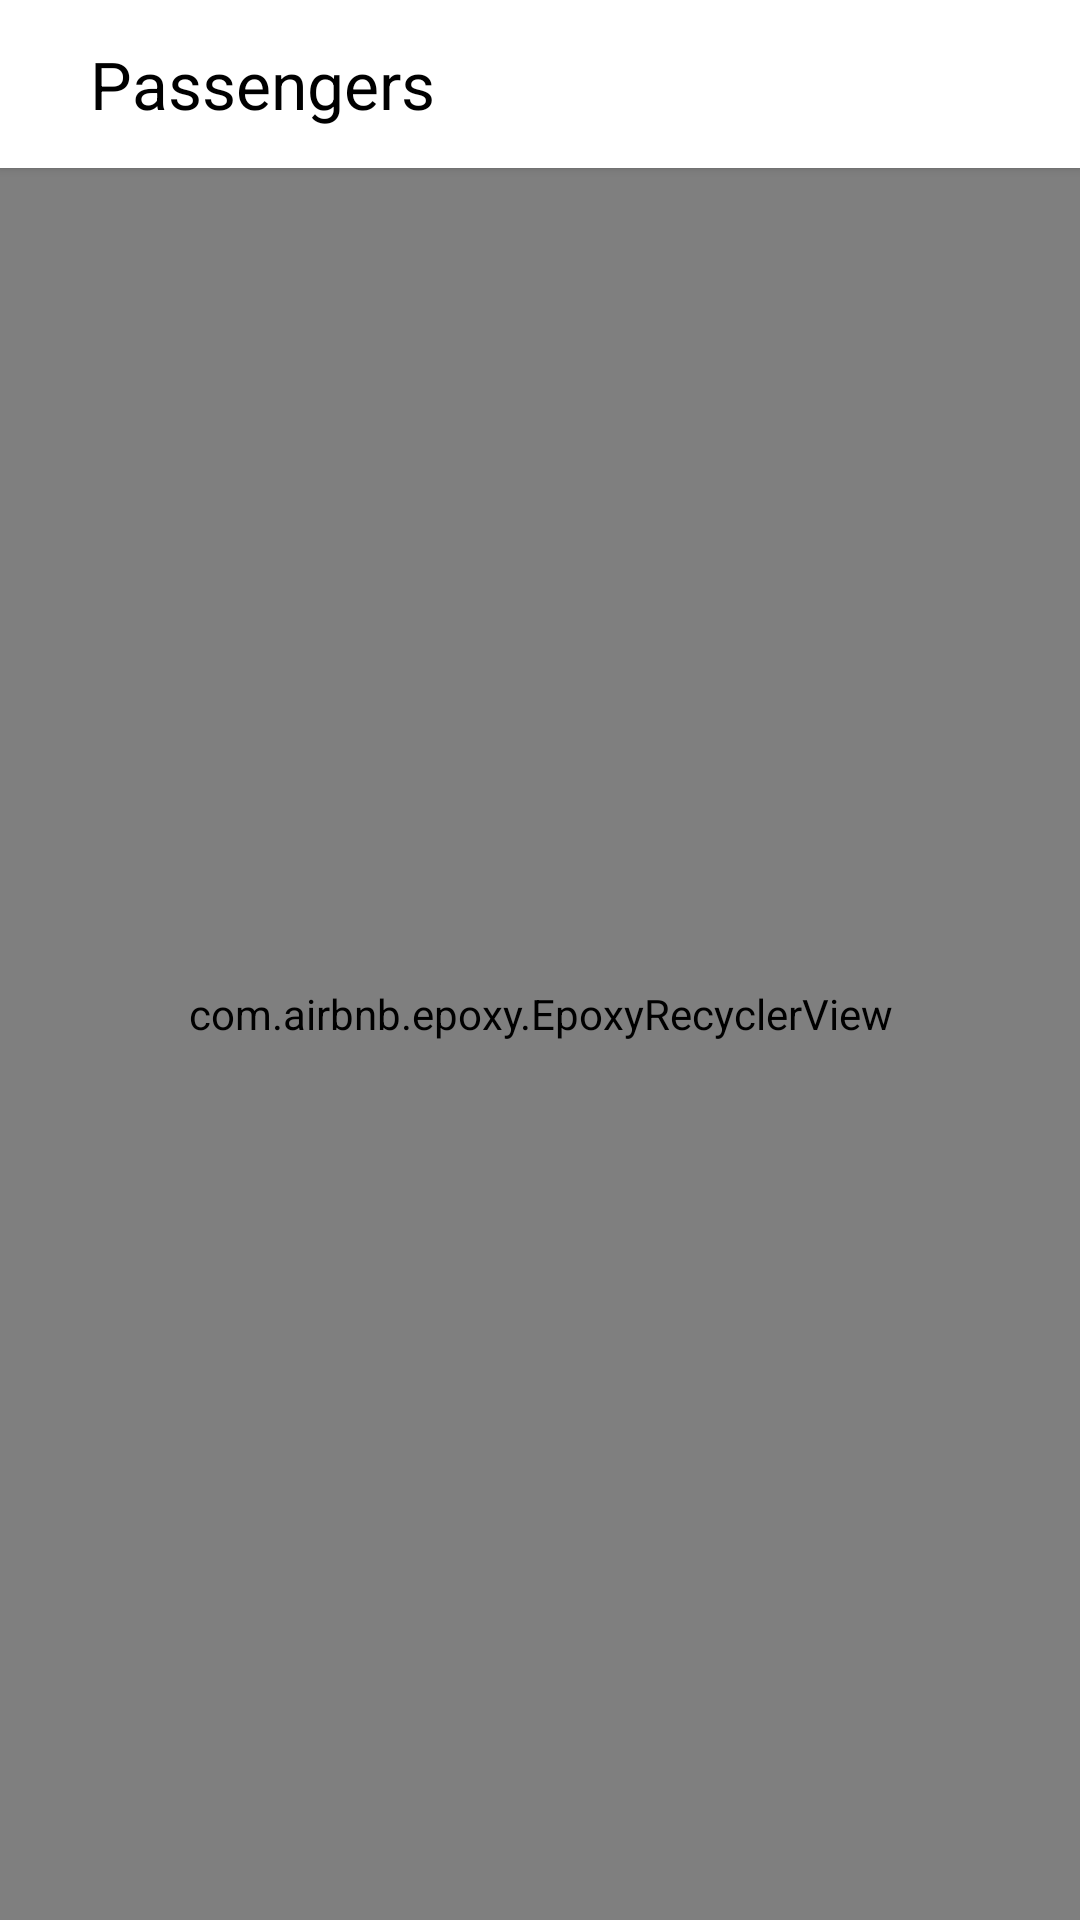

This screen was rendered from an Android layout file. Write that file and the resources it references.
<!-- AndroidManifest.xml: application theme Theme.Passengers -->
<!-- res/layout/activity_main.xml -->
<?xml version="1.0" encoding="utf-8"?>
<androidx.constraintlayout.widget.ConstraintLayout xmlns:android="http://schemas.android.com/apk/res/android"
    xmlns:app="http://schemas.android.com/apk/res-auto"
    xmlns:tools="http://schemas.android.com/tools"
    android:layout_width="match_parent"
    android:layout_height="match_parent"
    android:background="@color/light_grey"
    tools:context=".presentation.MainActivity">

    <include
        android:id="@+id/toolbar"
        layout="@layout/toolbar_main" />

    <com.airbnb.epoxy.EpoxyRecyclerView
        android:id="@+id/passenger_list"
        android:layout_width="match_parent"
        android:layout_height="0dp"
        android:clipToPadding="false"
        android:overScrollMode="never"
        android:paddingBottom="20dp"
        app:layout_constraintBottom_toBottomOf="parent"
        app:layout_constraintTop_toBottomOf="@id/toolbar"
        tools:itemCount="10"
        tools:listitem="@layout/epoxy_passenger" />

</androidx.constraintlayout.widget.ConstraintLayout>
<!-- res/layout/toolbar_main.xml (included above) -->
<?xml version="1.0" encoding="utf-8"?>
<com.google.android.material.appbar.MaterialToolbar xmlns:android="http://schemas.android.com/apk/res/android"
    xmlns:app="http://schemas.android.com/apk/res-auto"
    xmlns:tools="http://schemas.android.com/tools"
    style="@style/Widget.MaterialComponents.Toolbar"
    android:layout_width="match_parent"
    android:layout_height="?android:attr/actionBarSize"
    android:background="@android:color/white"
    android:elevation="@dimen/cardview_default_elevation"
    app:contentInsetEnd="0dp"
    app:contentInsetLeft="0dp"
    app:contentInsetRight="0dp"
    app:contentInsetStart="0dp"
    app:popupTheme="@style/ThemeOverlay.MaterialComponents.Light"
    tools:targetApi="lollipop">

    <androidx.constraintlayout.widget.ConstraintLayout
        android:layout_width="match_parent"
        android:layout_height="match_parent">

        <TextView
            android:id="@+id/title_text"
            android:layout_width="wrap_content"
            android:layout_height="wrap_content"
            android:layout_marginLeft="30dp"
            android:text="@string/app_name"
            android:textColor="@color/black"
            android:textSize="22sp"
            app:layout_constraintBottom_toBottomOf="parent"
            app:layout_constraintLeft_toLeftOf="parent"
            app:layout_constraintTop_toTopOf="parent"
            tools:ignore="RtlHardcoded" />

    </androidx.constraintlayout.widget.ConstraintLayout>

</com.google.android.material.appbar.MaterialToolbar>
<!-- res/layout/epoxy_passenger.xml (included above) -->
<?xml version="1.0" encoding="utf-8"?>
<androidx.cardview.widget.CardView xmlns:android="http://schemas.android.com/apk/res/android"
    xmlns:app="http://schemas.android.com/apk/res-auto"
    xmlns:tools="http://schemas.android.com/tools"
    android:layout_width="match_parent"
    android:layout_height="wrap_content"
    android:layout_marginLeft="10dp"
    android:layout_marginTop="10dp"
    android:layout_marginRight="10dp"
    app:cardCornerRadius="10dp"
    app:cardElevation="2dp">

    <LinearLayout
        android:layout_width="match_parent"
        android:layout_height="wrap_content"
        android:orientation="horizontal">

        <ImageView
            android:id="@+id/airline_image"
            android:layout_width="80dp"
            android:layout_height="80dp"
            android:contentDescription="@null"
            android:padding="5dp"
            tools:src="@mipmap/ic_passenger" />

        <LinearLayout
            android:layout_width="match_parent"
            android:layout_height="match_parent"
            android:gravity="center_vertical"
            android:orientation="vertical"
            android:padding="5dp">

            <TextView
                android:id="@+id/name_text"
                android:layout_width="match_parent"
                android:layout_height="wrap_content"
                android:textColor="@color/black"
                android:textSize="18sp"
                android:textStyle="bold"
                tools:text="Reza Rasuolzadeh" />

            <TextView
                android:id="@+id/id_text"
                android:layout_width="match_parent"
                android:layout_height="wrap_content"
                android:layout_marginTop="5dp"
                android:textColor="@color/medium_grey"
                android:textSize="15sp"
                tools:text="xb2634c265426354" />

        </LinearLayout>

    </LinearLayout>

</androidx.cardview.widget.CardView>
<!-- resources referenced by this layout -->
<resources>
  <color name="black">#FF000000</color>
  <color name="light_grey">#FAFAFA</color>
  <color name="medium_grey">#818181</color>
  <!-- mipmap ic_passenger (mipmap-anydpi-v26) -->
  <?xml version="1.0" encoding="utf-8"?>
  <adaptive-icon xmlns:android="http://schemas.android.com/apk/res/android">
      <background android:drawable="@color/ic_passenger_background"/>
      <foreground android:drawable="@mipmap/ic_passenger_foreground"/>
  </adaptive-icon>
  <string name="app_name">Passengers</string>
  <style name="Theme.Passengers" parent="Theme.MaterialComponents.DayNight.NoActionBar">
          
          <item name="colorPrimary">@color/purple_500</item>
          <item name="colorPrimaryVariant">@color/purple_700</item>
          <item name="colorOnPrimary">@color/white</item>
          
          <item name="colorSecondary">@color/teal_200</item>
          <item name="colorSecondaryVariant">@color/teal_700</item>
          <item name="colorOnSecondary">@color/black</item>
          
          <item name="android:statusBarColor">@color/white</item>
          <item name="android:windowLightStatusBar" tools:targetApi="m">true</item>
          
      </style>
  <color name="ic_passenger_background">#FFFFFF</color>
  <color name="purple_500">#FF6200EE</color>
  <color name="purple_700">#FF3700B3</color>
  <color name="white">#FFFFFFFF</color>
  <color name="teal_200">#FF03DAC5</color>
  <color name="teal_700">#FF018786</color>
</resources>
